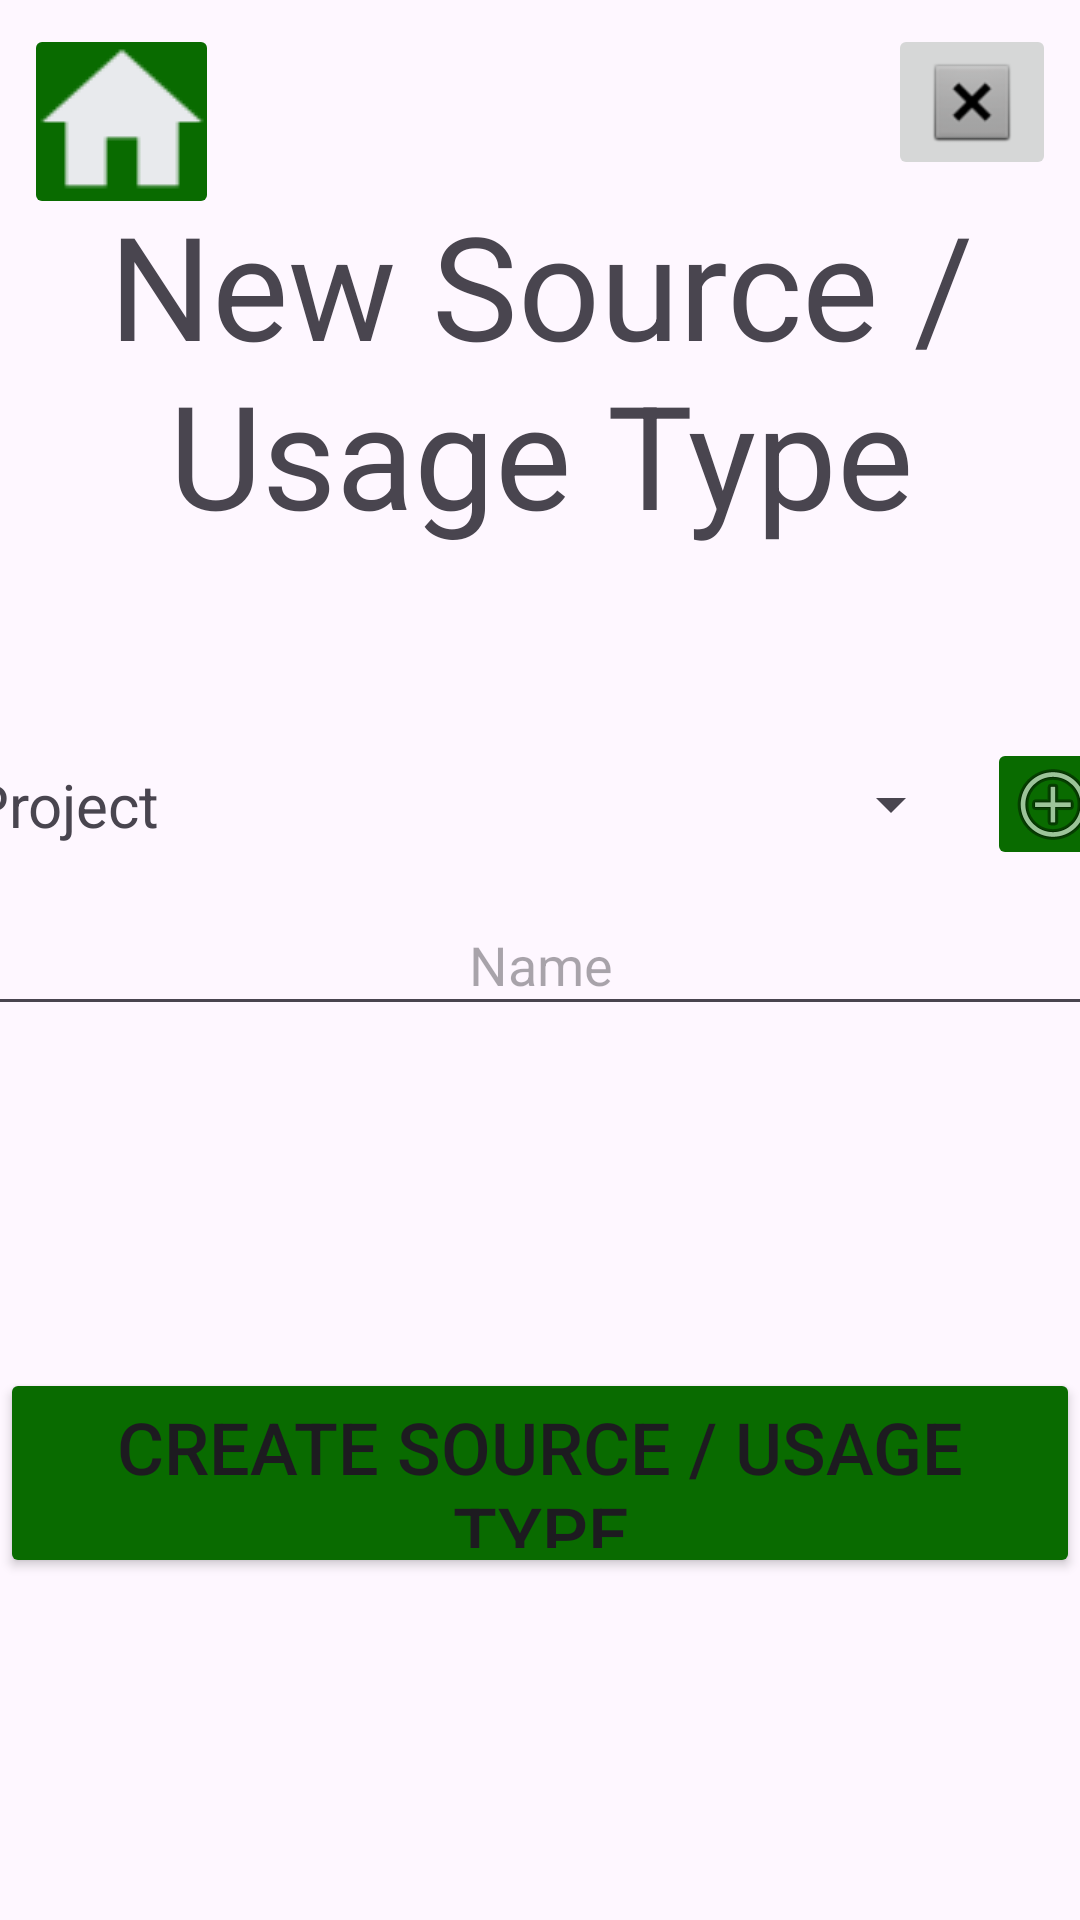

Layout XML and referenced resources for this Android screen:
<!-- AndroidManifest.xml: application theme Theme.MinecraftLookup -->
<!-- res/layout/activity_new_source_usage_type.xml -->
<?xml version="1.0" encoding="utf-8"?>
<androidx.constraintlayout.widget.ConstraintLayout xmlns:android="http://schemas.android.com/apk/res/android"
    xmlns:app="http://schemas.android.com/apk/res-auto"
    xmlns:tools="http://schemas.android.com/tools"
    android:id="@+id/main"
    android:layout_width="match_parent"
    android:layout_height="match_parent"
    tools:context=".activities.NewSourceUsageType">

    <ImageButton
        android:id="@+id/NSUT_btn_addProject"
        android:layout_width="44dp"
        android:layout_height="44dp"
        android:layout_marginStart="8dp"
        android:backgroundTint="#096B00"
        app:layout_constraintStart_toEndOf="@+id/NSUT_sp_project"
        app:layout_constraintTop_toTopOf="@+id/NSUT_sp_project"
        app:srcCompat="@android:drawable/ic_menu_add" />

    <ImageButton
        android:id="@+id/NSUT_btn_cancel"
        android:layout_width="wrap_content"
        android:layout_height="wrap_content"
        android:layout_marginTop="8dp"
        android:layout_marginEnd="8dp"
        app:layout_constraintEnd_toEndOf="parent"
        app:layout_constraintTop_toTopOf="parent"
        app:srcCompat="@android:drawable/btn_dialog" />

    <ImageButton
        android:id="@+id/NSUT_btn_home"
        android:layout_width="65dp"
        android:layout_height="65dp"
        android:layout_marginStart="8dp"
        android:layout_marginTop="8dp"
        android:backgroundTint="#096B00"
        app:layout_constraintStart_toStartOf="parent"
        app:layout_constraintTop_toTopOf="parent"
        app:srcCompat="@drawable/homebtn" />

    <TextView
        android:id="@+id/NSUT_tv_error_sourceTypeExists"
        android:layout_width="wrap_content"
        android:layout_height="wrap_content"
        android:text="A Source / Usage Type with this project and name already exists!"
        android:textColor="#D60101"
        android:visibility="invisible"
        app:layout_constraintEnd_toEndOf="parent"
        app:layout_constraintStart_toStartOf="parent"
        app:layout_constraintTop_toBottomOf="@+id/NSUT_et_name"
        tools:visibility="invisible" />

    <TextView
        android:id="@+id/NSUT_tv_project"
        android:layout_width="wrap_content"
        android:layout_height="wrap_content"
        android:text="Project"
        android:textSize="20sp"
        app:layout_constraintBottom_toBottomOf="@+id/NSUT_sp_project"
        app:layout_constraintStart_toStartOf="@+id/NSUT_et_name"
        app:layout_constraintTop_toTopOf="@+id/NSUT_sp_project" />

    <Spinner
        android:id="@+id/NSUT_sp_project"
        android:layout_width="260dp"
        android:layout_height="44dp"
        android:layout_marginStart="8dp"
        android:layout_marginBottom="8dp"
        app:layout_constraintBottom_toTopOf="@+id/NSUT_et_name"
        app:layout_constraintStart_toEndOf="@+id/NSUT_tv_project" />

    <Button
        android:id="@+id/NSUT_btn_createSourceUsageType"
        android:layout_width="360dp"
        android:layout_height="70dp"
        android:backgroundTint="#096B00"
        android:text="Create Source / Usage Type"
        android:textSize="24sp"
        app:cornerRadius="24sp"
        app:layout_constraintBottom_toBottomOf="parent"
        app:layout_constraintEnd_toEndOf="parent"
        app:layout_constraintStart_toStartOf="parent"
        app:layout_constraintTop_toTopOf="@+id/NSUT_tv_error_sourceTypeExists" />

    <EditText
        android:id="@+id/NSUT_et_name"
        android:layout_width="380dp"
        android:layout_height="44dp"
        android:ems="10"
        android:hint="Name"
        android:inputType="text"
        android:textAlignment="center"
        app:layout_constraintBottom_toBottomOf="parent"
        app:layout_constraintEnd_toEndOf="parent"
        app:layout_constraintHorizontal_bias="0.516"
        app:layout_constraintStart_toStartOf="parent"
        app:layout_constraintTop_toTopOf="parent" />

    <TextView
        android:id="@+id/NSUT_tv_title"
        android:layout_width="wrap_content"
        android:layout_height="wrap_content"
        android:text="New Source / Usage Type"
        android:textAlignment="center"
        android:textSize="48sp"
        app:layout_constraintBottom_toTopOf="@+id/NSUT_sp_project"
        app:layout_constraintEnd_toEndOf="parent"
        app:layout_constraintStart_toStartOf="parent"
        app:layout_constraintTop_toTopOf="parent" />

</androidx.constraintlayout.widget.ConstraintLayout>
<!-- resources referenced by this layout -->
<resources>
  <!-- drawable homebtn: png bitmap (drawable, 2904 bytes) -->
  <style name="Theme.MinecraftLookup" parent="Base.Theme.MinecraftLookup" />
  <style name="Base.Theme.MinecraftLookup" parent="Theme.Material3.DayNight.NoActionBar">
          
          
      </style>
</resources>
